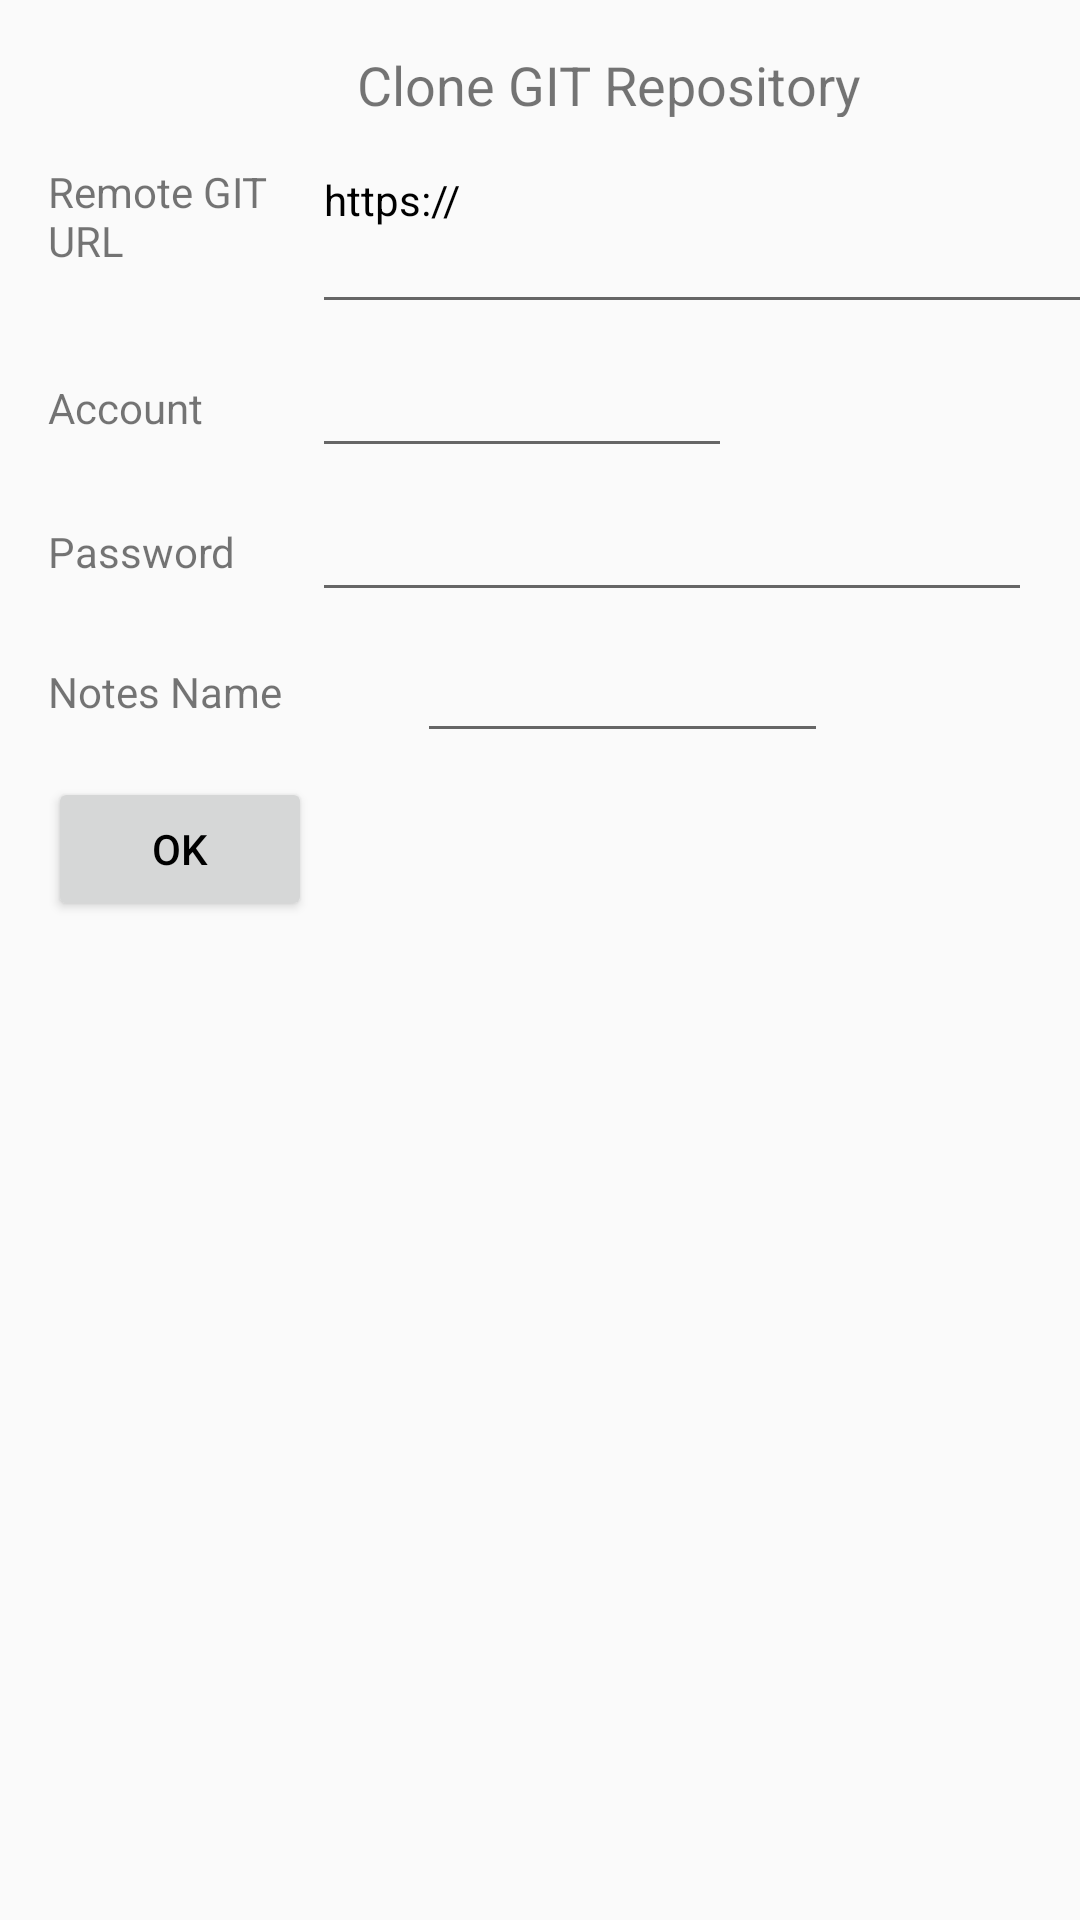

Reconstruct the res/layout file that produces this screen, plus the resources it refers to.
<!-- AndroidManifest.xml: activity theme AppTheme.NoActionBar -->
<!-- res/layout/activity_clone_git.xml -->
<?xml version="1.0" encoding="utf-8"?>
<ScrollView xmlns:android="http://schemas.android.com/apk/res/android"
    xmlns:app="http://schemas.android.com/apk/res-auto"
    xmlns:tools="http://schemas.android.com/tools"
    android:layout_width="match_parent"
    android:layout_height="match_parent"
    tools:context=".CloneGitActivity">

    <androidx.constraintlayout.widget.ConstraintLayout
        android:layout_width="match_parent"
        android:layout_height="match_parent">

        <Button
            android:id="@+id/buttonOK"
            android:layout_width="wrap_content"
            android:layout_height="wrap_content"
            android:layout_marginStart="16dp"
            android:layout_marginTop="8dp"
            android:text="OK"
            app:layout_constraintStart_toStartOf="parent"
            app:layout_constraintTop_toBottomOf="@+id/editLocalGitName" />

        <EditText
            android:id="@+id/editRemoteURL"
            android:layout_width="275dp"
            android:layout_height="61dp"
            android:layout_marginStart="8dp"
            android:layout_marginTop="8dp"
            android:gravity="top|left"
            android:inputType="textUri|textMultiLine|textImeMultiLine"
            android:singleLine="false"
            android:text="https://"
            android:textSize="14sp"
            app:layout_constraintStart_toEndOf="@+id/textRemoteUrl"
            app:layout_constraintTop_toBottomOf="@+id/textTitle" />

        <EditText
            android:id="@+id/editUserAccount"
            android:layout_width="140dp"
            android:layout_height="40dp"
            android:layout_marginStart="8dp"
            android:layout_marginTop="8dp"
            android:inputType="text"
            android:textSize="14dp"
            app:layout_constraintStart_toEndOf="@+id/textUserAccount"
            app:layout_constraintTop_toBottomOf="@+id/editRemoteURL" />

        <EditText
            android:id="@+id/editUserPassword"
            android:layout_width="240dp"
            android:layout_height="40dp"
            android:layout_marginStart="8dp"
            android:layout_marginTop="8dp"
            android:inputType="textPassword"
            android:textSize="14dp"
            app:layout_constraintStart_toEndOf="@+id/textPassword"
            app:layout_constraintTop_toBottomOf="@+id/editUserAccount" />

        <EditText
            android:id="@+id/editLocalGitName"
            android:layout_width="137dp"
            android:layout_height="39dp"
            android:layout_marginStart="8dp"
            android:layout_marginTop="8dp"
            android:textSize="14dp"
            app:layout_constraintStart_toEndOf="@+id/textNickName"
            app:layout_constraintTop_toBottomOf="@+id/editUserPassword" />

        <TextView
            android:id="@+id/textTitle"
            android:layout_width="200dp"
            android:layout_height="23dp"
            android:layout_marginStart="150dp"
            android:layout_marginTop="16dp"
            android:layout_marginEnd="150dp"
            android:gravity="center"
            android:text="@string/tv_clone_git_repository"
            android:textSize="18sp"
            app:layout_constraintEnd_toEndOf="parent"
            app:layout_constraintHorizontal_bias="0.336"
            app:layout_constraintStart_toStartOf="parent"
            app:layout_constraintTop_toTopOf="parent" />

        <TextView
            android:id="@+id/textRemoteUrl"
            android:layout_width="80dp"
            android:layout_height="50dp"
            android:layout_marginStart="16dp"
            android:layout_marginTop="8dp"
            android:gravity="center|left"
            android:text="@string/tv_remote_url"
            app:layout_constraintStart_toStartOf="parent"
            app:layout_constraintTop_toBottomOf="@+id/textTitle" />

        <TextView
            android:id="@+id/textUserAccount"
            android:layout_width="80dp"
            android:layout_height="40dp"
            android:layout_marginStart="16dp"
            android:layout_marginTop="8dp"
            android:gravity="center|left"
            android:text="@string/tv_user_account"
            app:layout_constraintStart_toStartOf="parent"
            app:layout_constraintTop_toBottomOf="@+id/editRemoteURL" />

        <TextView
            android:id="@+id/textNickName"
            android:layout_width="115dp"
            android:layout_height="37dp"
            android:layout_marginStart="16dp"
            android:layout_marginTop="8dp"
            android:gravity="center|left"
            android:text="@string/tv_git_nick_name"
            app:layout_constraintStart_toStartOf="parent"
            app:layout_constraintTop_toBottomOf="@+id/editUserPassword" />

        <TextView
            android:id="@+id/textPassword"
            android:layout_width="80dp"
            android:layout_height="40dp"
            android:layout_marginStart="16dp"
            android:layout_marginTop="8dp"
            android:gravity="center|left"
            android:text="@string/tv_password"
            app:layout_constraintStart_toStartOf="parent"
            app:layout_constraintTop_toBottomOf="@+id/textUserAccount" />

    </androidx.constraintlayout.widget.ConstraintLayout>
</ScrollView>
<!-- resources referenced by this layout -->
<resources>
  <string name="tv_clone_git_repository">Clone GIT Repository</string>
  <string name="tv_git_nick_name">Notes Name</string>
  <string name="tv_password">Password</string>
  <string name="tv_remote_url">Remote GIT URL</string>
  <string name="tv_user_account">Account</string>
  <style name="AppTheme.NoActionBar">
          <item name="windowActionBar">false</item>
          <item name="windowNoTitle">true</item>
          <item name="android:windowBackground">@color/window_bg</item>
          <item name="android:colorBackground">@color/window_bg</item>
          <item name="android:textColorPrimary">@color/text_primary</item>
          <item name="android:textColorSecondary">@color/text_secondary</item>
          <item name="bottomSheetDialogTheme">@style/CustomBottomSheetDialogTheme</item>
          <item name="popupMenuStyle">@style/CustomPopupMenuStyle</item>
          <item name="android:popupMenuStyle">@style/CustomPopupMenuStyle</item>
          <item name="actionOverflowMenuStyle">@style/CustomActionOverflowMenuStyle</item>
          <item name="android:actionOverflowMenuStyle">@style/CustomActionOverflowMenuStyle</item>
          <item name="listPopupWindowStyle">@style/CustomListPopupWindowStyle</item>
          <item name="android:listPopupWindowStyle">@style/CustomListPopupWindowStyle</item>
      </style>
  <color name="window_bg">#FAFAFA</color>
  <color name="text_primary">#000000</color>
  <color name="text_secondary">#666666</color>
  <style name="CustomBottomSheetDialogTheme" parent="Theme.MaterialComponents.DayNight.BottomSheetDialog">
          <item name="bottomSheetStyle">@style/CustomBottomSheetStyle</item>
      </style>
  <style name="CustomPopupMenuStyle" parent="@style/Widget.AppCompat.PopupMenu">
          <item name="android:popupBackground">@drawable/bg_popup_menu</item>
      </style>
  <style name="CustomActionOverflowMenuStyle" parent="@style/Widget.AppCompat.PopupMenu.Overflow">
          <item name="android:popupBackground">@drawable/bg_popup_menu</item>
      </style>
  <style name="CustomListPopupWindowStyle" parent="@style/Widget.AppCompat.ListPopupWindow">
          <item name="android:popupBackground">@drawable/bg_popup_menu</item>
      </style>
  <style name="CustomBottomSheetStyle" parent="Widget.MaterialComponents.BottomSheet.Modal">
          <item name="android:background">@color/card_bg</item>
          <item name="backgroundTint">@color/card_bg</item>
      </style>
  <!-- drawable bg_popup_menu (drawable) -->
  <?xml version="1.0" encoding="utf-8"?>
  <shape xmlns:android="http://schemas.android.com/apk/res/android"
      android:shape="rectangle">
      <solid android:color="@color/card_bg" />
      <stroke
          android:width="1.5dp"
          android:color="@color/card_stroke" />
      <corners android:radius="8dp" />
      <padding
          android:left="4dp"
          android:top="4dp"
          android:right="4dp"
          android:bottom="4dp" />
  </shape>
  <color name="card_bg">#FFFFFF</color>
  <color name="card_stroke">#CCCCCC</color>
</resources>
